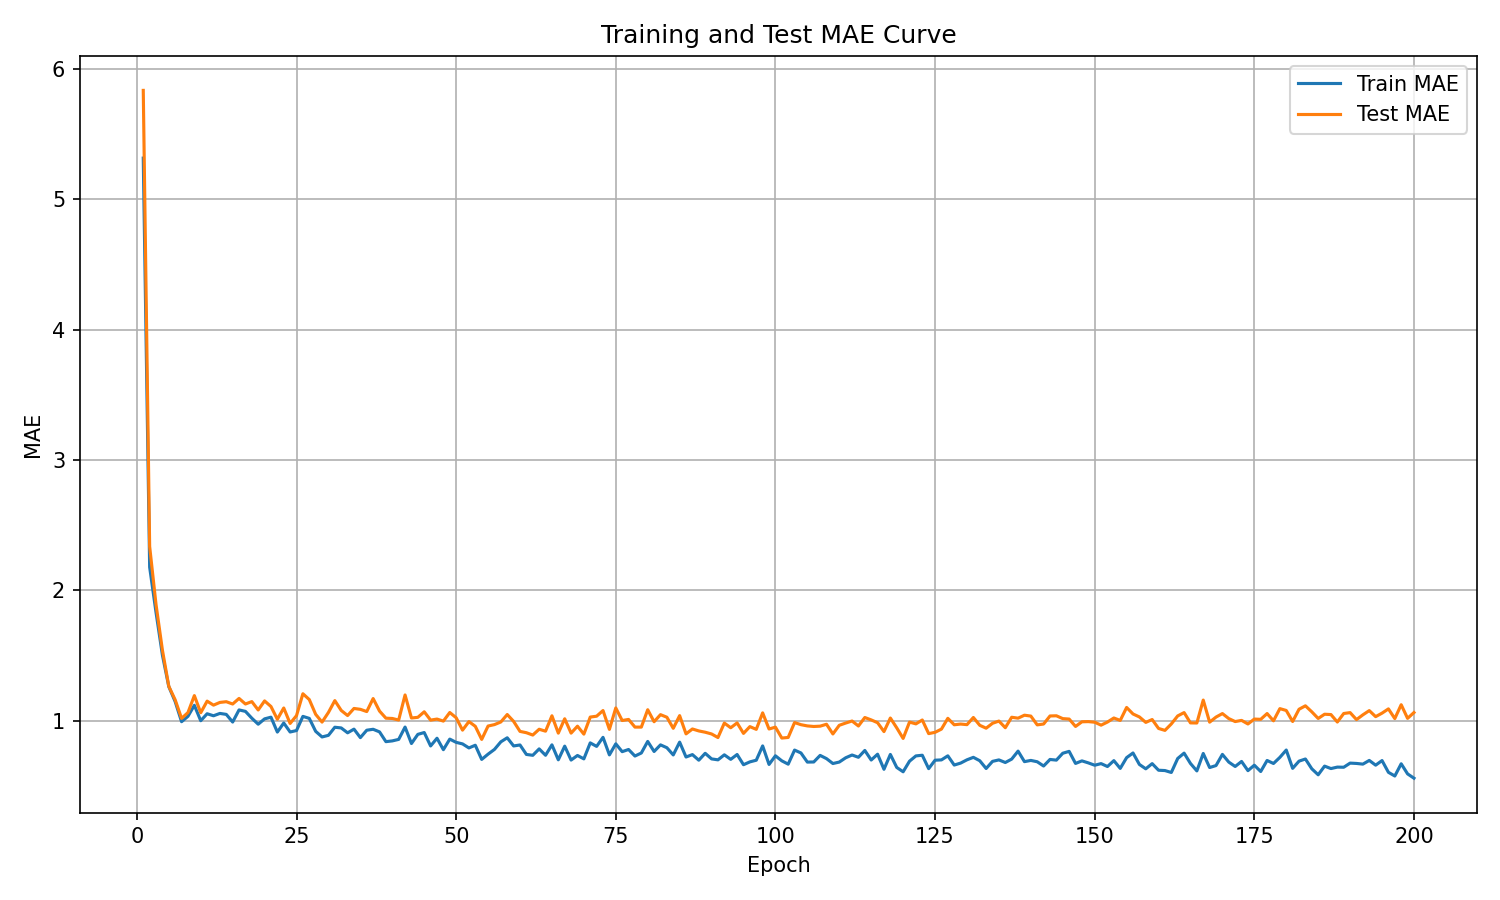

The data file committed next to this chart (first rows):
epoch, train_mae, test_mae
1, 5.315, 5.835
2, 2.177, 2.336
3, 1.83, 1.89
4, 1.503, 1.541
5, 1.261, 1.263
6, 1.146, 1.159
7, 0.992, 1.017
8, 1.033, 1.062
9, 1.118, 1.192
10, 0.9996, 1.061
11, 1.053, 1.15
12, 1.037, 1.119
13, 1.055, 1.14
14, 1.048, 1.145
15, 0.9894, 1.128
16, 1.082, 1.17
17, 1.071, 1.128
18, 1.019, 1.146
19, 0.9728, 1.082
20, 1.014, 1.151
21, 1.027, 1.108
22, 0.9124, 1.011
23, 0.9819, 1.097
24, 0.913, 0.9786
25, 0.9242, 1.039
26, 1.033, 1.206
27, 1.017, 1.162
28, 0.918, 1.048
29, 0.875, 0.9889
30, 0.8875, 1.063
31, 0.9495, 1.154
32, 0.9441, 1.078
33, 0.9067, 1.039
34, 0.935, 1.094
35, 0.8698, 1.087
36, 0.9268, 1.07
37, 0.9338, 1.17
38, 0.9139, 1.073
39, 0.839, 1.019
40, 0.8447, 1.017
41, 0.8563, 1.005
42, 0.9509, 1.197
43, 0.8246, 1.02
44, 0.8949, 1.026
45, 0.9089, 1.068
46, 0.8059, 1.004
47, 0.8651, 1.012
48, 0.7774, 0.9966
49, 0.8584, 1.062
50, 0.8335, 1.022
51, 0.8217, 0.9273
52, 0.7908, 0.9928
53, 0.8115, 0.9565
54, 0.7027, 0.8561
55, 0.7431, 0.9587
56, 0.7795, 0.9697
57, 0.8376, 0.99
58, 0.8686, 1.047
59, 0.806, 0.9943
60, 0.8134, 0.9177
... 140 more rows
